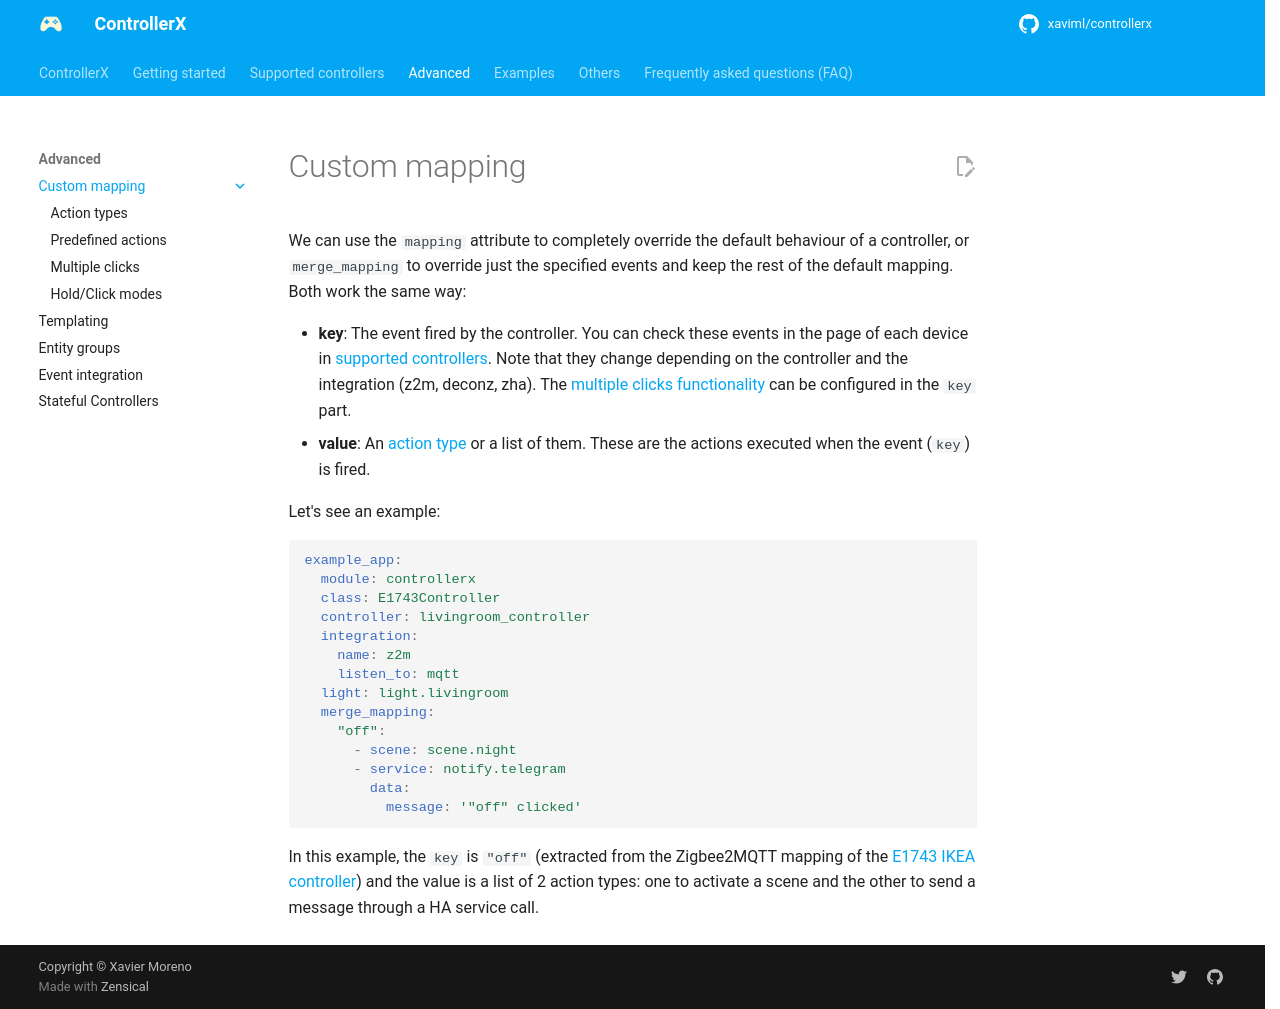

repository: xaviml/controllerx · page: advanced/index.html · generator: mkdocs

---
title: Custom mapping
description: Replace or extend the default behaviour of a controller with the mapping and merge_mapping parameters.
---

We can use the `mapping` attribute to completely override the default behaviour of a controller, or `merge_mapping` to override just the specified events and keep the rest of the default mapping. Both work the same way:

- **key**: The event fired by the controller. You can check these events in the page of each device in [supported controllers](../controllers/index.md). Note that they change depending on the controller and the integration (z2m, deconz, zha). The [multiple clicks functionality](multiple-clicks.md) can be configured in the `key` part.
- **value**: An [action type](action-types.md) or a list of them. These are the actions executed when the event (`key`) is fired.

Let's see an example:

```yaml
example_app:
  module: controllerx
  class: E1743Controller
  controller: livingroom_controller
  integration:
    name: z2m
    listen_to: mqtt
  light: light.livingroom
  merge_mapping:
    "off":
      - scene: scene.night
      - service: notify.telegram
        data:
          message: '"off" clicked'
```

In this example, the `key` is `"off"` (extracted from the Zigbee2MQTT mapping of the [E1743 IKEA controller](../controllers/E1743.md#light)) and the value is a list of 2 action types: one to activate a scene and the other to send a message through a HA service call.
